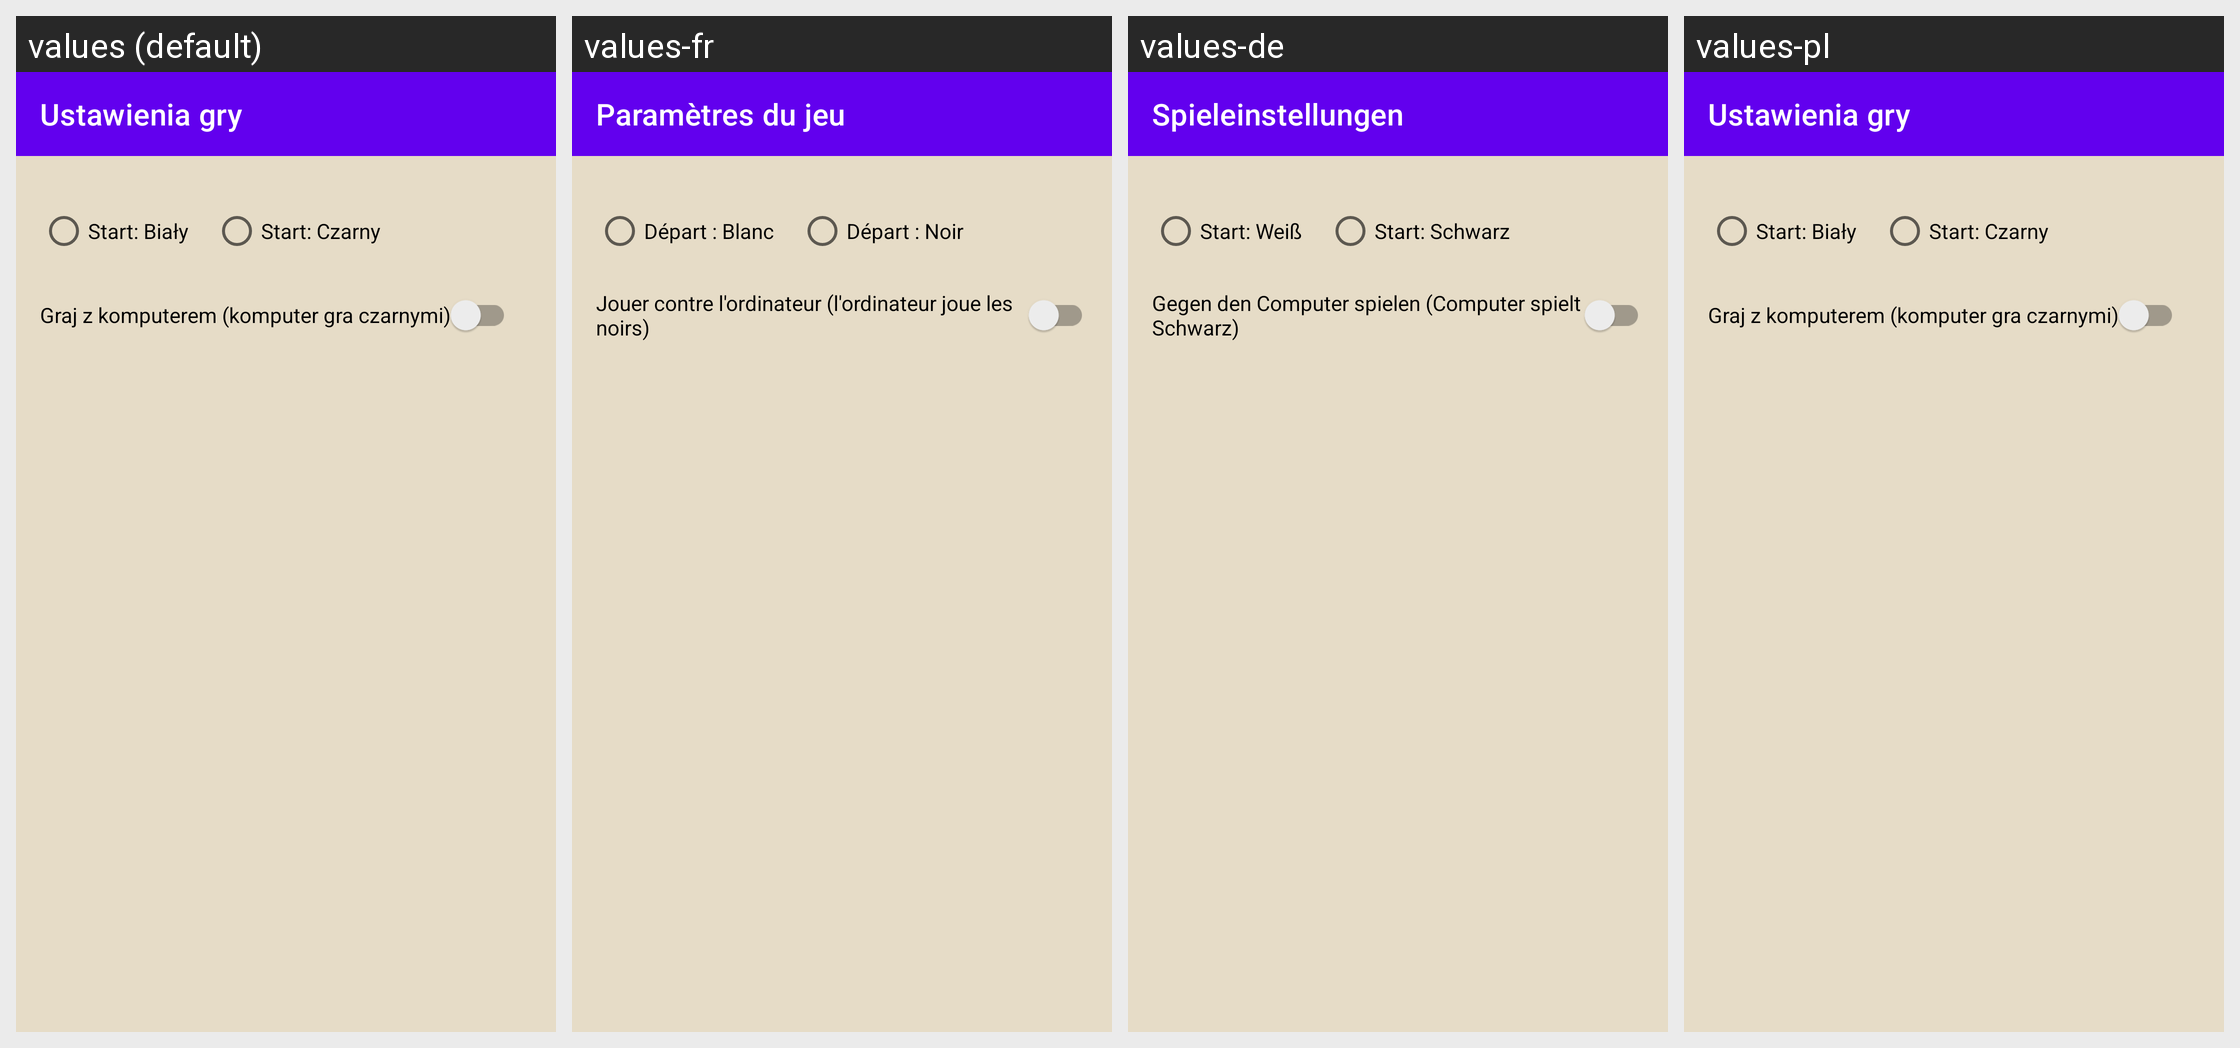

For this localized Android screen grid, give each drawn string resource with its value in every locale shown.
Android screen res/layout/activity_settings.xml rendered under 4 locales, left to right: values (default), values-fr, values-de, values-pl. Device: Nexus 5 (rendered at 1080×1920; each locale shown at half size, 540×960, under a caption strip naming it); theme Theme.Warcaby.
Other locales in the repository, not shown: values-en.
Strings drawn on this screen, with the default value and each locale's value (text and hints the layout hard-codes appear in the picture but are not listed):

settings_title
  values: Ustawienia gry
  values-fr: Paramètres du jeu
  values-de: Spieleinstellungen
  values-pl: Ustawienia gry

start_white
  values: Start: Biały
  values-fr: Départ : Blanc
  values-de: Start: Weiß
  values-pl: Start: Biały

start_black
  values: Start: Czarny
  values-fr: Départ : Noir
  values-de: Start: Schwarz
  values-pl: Start: Czarny

vs_computer
  values: Graj z komputerem (komputer gra czarnymi)
  values-fr: Jouer contre l'ordinateur (l'ordinateur joue les noirs)
  values-de: Gegen den Computer spielen (Computer spielt Schwarz)
  values-pl: Graj z komputerem (komputer gra czarnymi)
